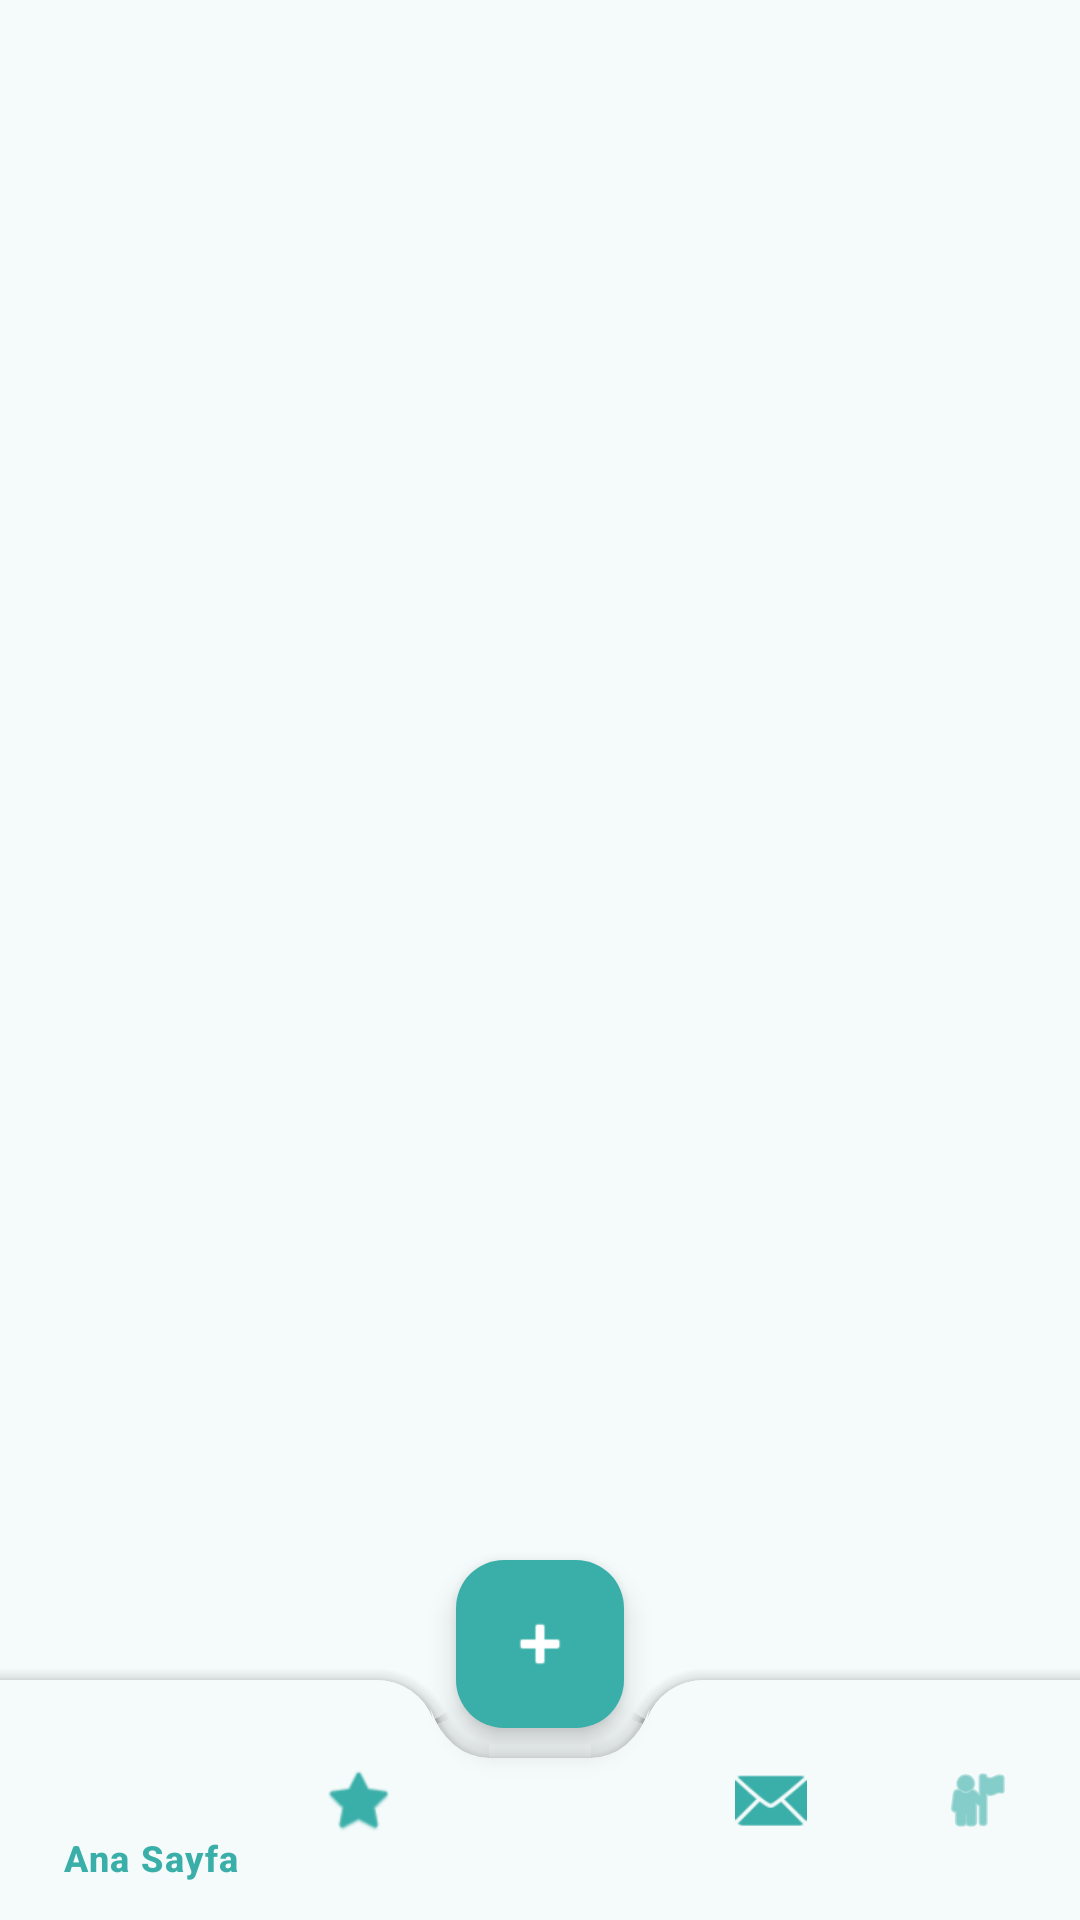

Layout XML and referenced resources for this Android screen:
<!-- AndroidManifest.xml: application theme Theme.EskiEsyaSatis -->
<!-- res/layout/activity_main.xml -->
<?xml version="1.0" encoding="utf-8"?>
<androidx.coordinatorlayout.widget.CoordinatorLayout xmlns:android="http://schemas.android.com/apk/res/android"
    xmlns:app="http://schemas.android.com/apk/res-auto"
    xmlns:tools="http://schemas.android.com/tools"
    android:layout_width="match_parent"
    android:layout_height="match_parent"
    android:background="@color/backgroundColor"
    tools:context=".MainActivity">

    <FrameLayout
        android:id="@+id/fragment_container"
        android:layout_width="match_parent"
        android:layout_height="match_parent"
        android:paddingBottom="?attr/actionBarSize" />

    <com.google.android.material.bottomappbar.BottomAppBar
        android:id="@+id/bottom_app_bar"
        android:layout_width="match_parent"
        android:layout_height="wrap_content"
        android:layout_gravity="bottom"
        style="@style/Widget.MaterialComponents.BottomAppBar.Colored"
        android:backgroundTint="?android:attr/windowBackground"
        app:fabCradleMargin="10dp"
        app:fabCradleRoundedCornerRadius="20dp"
        app:fabCradleVerticalOffset="12dp">

        <com.google.android.material.bottomnavigation.BottomNavigationView
            android:id="@+id/bottom_navigation"
            android:layout_width="match_parent"
            android:layout_height="wrap_content"
            android:theme="@style/Theme.EskiEsyaSatis"
            android:background="@android:color/transparent"
            app:elevation="0dp"
            app:itemIconTint="@color/primaryColor"
            app:itemTextColor="@color/primaryColor"
            app:menu="@menu/bottom_nav_menu" />

    </com.google.android.material.bottomappbar.BottomAppBar>

    <com.google.android.material.floatingactionbutton.FloatingActionButton
        android:id="@+id/fab_add"
        android:layout_width="wrap_content"
        android:layout_height="wrap_content"
        android:contentDescription="İlan Ekle"
        app:srcCompat="@android:drawable/ic_input_add"
        app:tint="@color/white"
        app:backgroundTint="@color/primaryColor"
        app:layout_anchor="@id/bottom_app_bar" />

</androidx.coordinatorlayout.widget.CoordinatorLayout>
<!-- resources referenced by this layout -->
<resources>
  <color name="backgroundColor">#F5FAFA</color>
  <color name="primaryColor">#3AAFA9</color>
  <color name="white">#FFFFFFFF</color>
  <style name="Theme.EskiEsyaSatis" parent="Base.Theme.EskiEsyaSatis" />
  <style name="Base.Theme.EskiEsyaSatis" parent="Theme.Material3.Light.NoActionBar">
          <item name="colorPrimary">@color/primaryColor</item>
          <item name="colorPrimaryDark">@color/primaryDarkColor</item>
          <item name="colorOnPrimary">@color/white</item>
          <item name="colorAccent">@color/accentColor</item>
          <item name="android:windowBackground">@color/backgroundColor</item>
          <item name="android:textColorPrimary">@color/textColorPrimary</item>
          <item name="android:textColorSecondary">@color/textColorSecondary</item>
          <item name="android:editTextColor">@color/textColorPrimary</item>
          <item name="android:textColorHint">@color/textColorSecondary</item>
          <item name="android:statusBarColor">@color/primaryDarkColor</item>
          <item name="colorOnSurface">@color/textColorPrimary</item>
          <item name="colorOnBackground">@color/textColorPrimary</item>
      </style>
  <color name="primaryDarkColor">#2D8F8A</color>
  <color name="accentColor">#6DC99D</color>
  <color name="textColorPrimary">#1A1A1A</color>
  <color name="textColorSecondary">#4A4A4A</color>
</resources>
